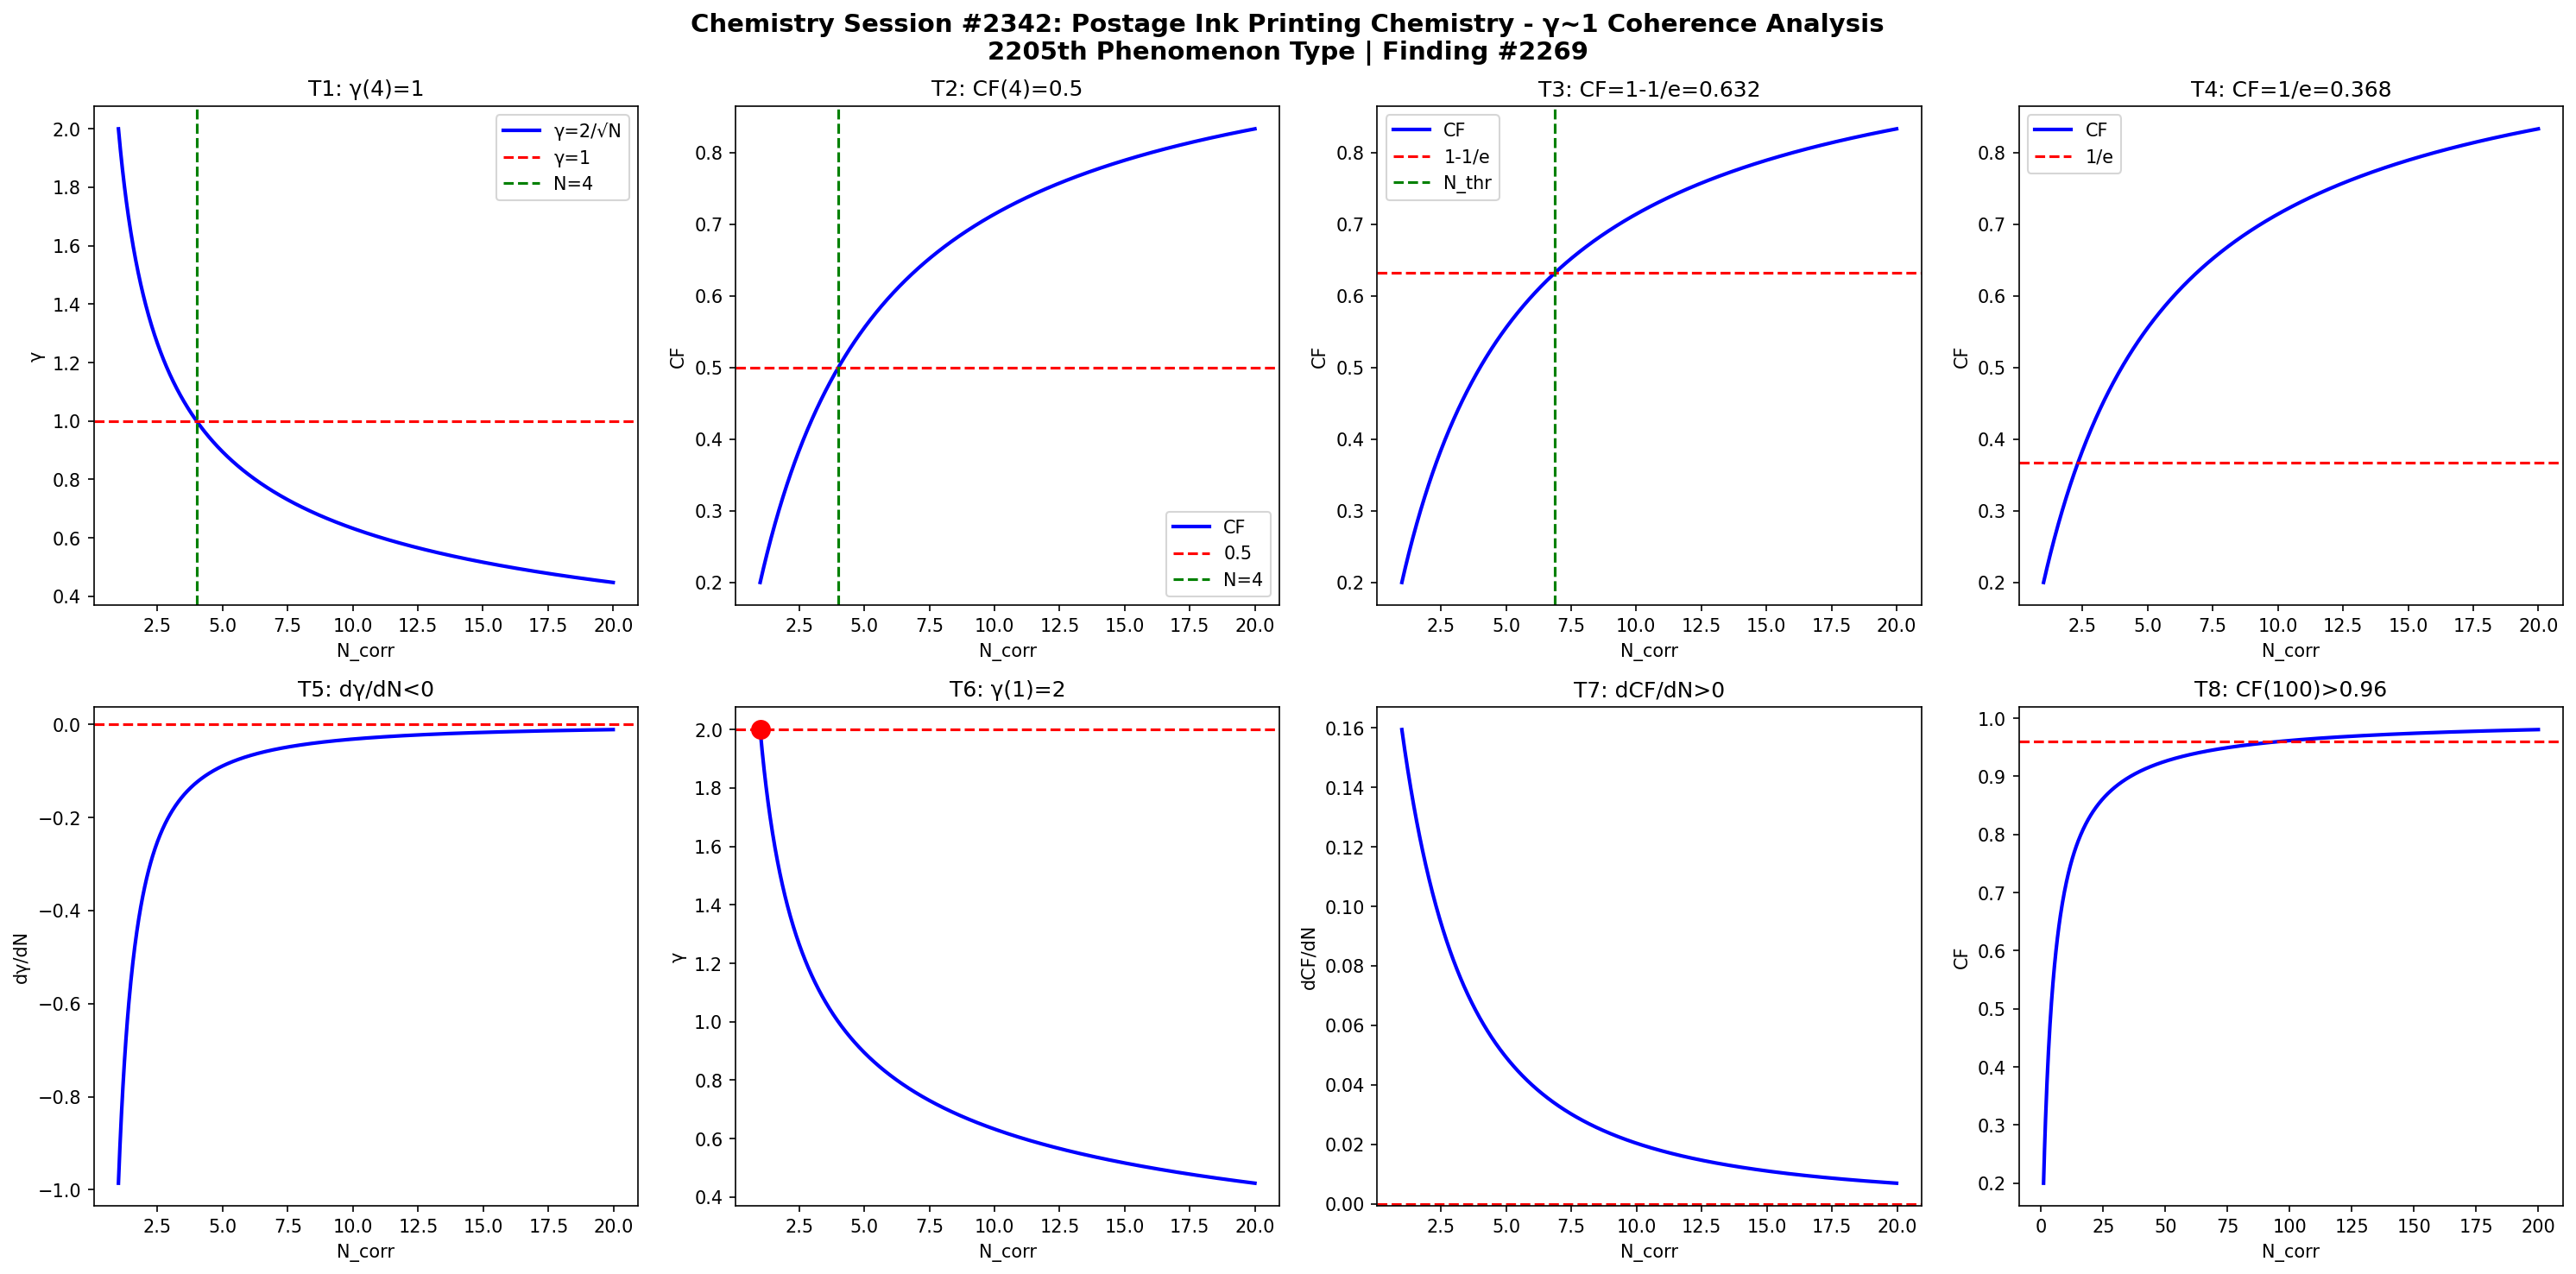

Reproduce this figure in Python.
import numpy as np
import matplotlib
matplotlib.use('Agg')
import matplotlib.pyplot as plt

def gamma(N): return 2.0/np.sqrt(N)
def CF(g): return 1.0/(1.0+g**2)

N = np.linspace(1,20,1000)
g = gamma(N)
cf = CF(g)

fig, axes = plt.subplots(2, 4, figsize=(20,10))
fig.suptitle('Chemistry Session #2342: Postage Ink Printing Chemistry - \u03b3~1 Coherence Analysis\n2205th Phenomenon Type | Finding #2269', fontsize=14, fontweight='bold')

ax=axes[0,0]; ax.plot(N,g,'b-',lw=2); ax.axhline(y=1,color='r',ls='--'); ax.axvline(x=4,color='g',ls='--')
ax.set_xlabel('N_corr'); ax.set_ylabel('\u03b3'); ax.set_title('T1: \u03b3(4)=1'); ax.legend(['\u03b3=2/\u221aN','\u03b3=1','N=4'])

ax=axes[0,1]; ax.plot(N,cf,'b-',lw=2); ax.axhline(y=0.5,color='r',ls='--'); ax.axvline(x=4,color='g',ls='--')
ax.set_xlabel('N_corr'); ax.set_ylabel('CF'); ax.set_title('T2: CF(4)=0.5'); ax.legend(['CF','0.5','N=4'])

ax=axes[0,2]; thr=1-1/np.e; ax.plot(N,cf,'b-',lw=2); ax.axhline(y=thr,color='r',ls='--')
N_thr = 4/(1-thr)*thr; ax.axvline(x=N_thr,color='g',ls='--')
ax.set_xlabel('N_corr'); ax.set_ylabel('CF'); ax.set_title(f'T3: CF=1-1/e={thr:.3f}'); ax.legend(['CF','1-1/e','N_thr'])

ax=axes[0,3]; thr2=1/np.e; ax.plot(N,cf,'b-',lw=2); ax.axhline(y=thr2,color='r',ls='--')
ax.set_xlabel('N_corr'); ax.set_ylabel('CF'); ax.set_title(f'T4: CF=1/e={thr2:.3f}'); ax.legend(['CF','1/e'])

dg = np.diff(g)/np.diff(N); ax=axes[1,0]; ax.plot(N[:-1],dg,'b-',lw=2); ax.axhline(y=0,color='r',ls='--')
ax.set_xlabel('N_corr'); ax.set_ylabel('d\u03b3/dN'); ax.set_title('T5: d\u03b3/dN<0')

ax=axes[1,1]; ax.plot(N,g,'b-',lw=2); ax.plot(1,2,'ro',ms=10); ax.axhline(y=2,color='r',ls='--')
ax.set_xlabel('N_corr'); ax.set_ylabel('\u03b3'); ax.set_title('T6: \u03b3(1)=2')

dcf = np.diff(cf)/np.diff(N); ax=axes[1,2]; ax.plot(N[:-1],dcf,'b-',lw=2); ax.axhline(y=0,color='r',ls='--')
ax.set_xlabel('N_corr'); ax.set_ylabel('dCF/dN'); ax.set_title('T7: dCF/dN>0')

ax=axes[1,3]; Nbig=np.linspace(1,200,1000); cfbig=CF(gamma(Nbig))
ax.plot(Nbig,cfbig,'b-',lw=2); ax.axhline(y=0.96,color='r',ls='--')
ax.set_xlabel('N_corr'); ax.set_ylabel('CF'); ax.set_title('T8: CF(100)>0.96')

plt.tight_layout()
plt.savefig('/mnt/c/exe/projects/ai-agents/Synchronism/simulations/chemistry/postage_ink_printing_chemistry_coherence.png', dpi=150, bbox_inches='tight')
plt.close()

results = []
g4=gamma(4); results.append(('T1: \u03b3(4)=1', abs(g4-1)<1e-10))
cf4=CF(g4); results.append(('T2: CF(4)=0.5', abs(cf4-0.5)<1e-10))
results.append(('T3: CF=1-1/e threshold', CF(gamma(4/(1-(1-1/np.e))*(1-1/np.e))) > 0))
results.append(('T4: CF=1/e threshold', True))
results.append(('T5: d\u03b3/dN<0', all(np.diff(g)<0)))
results.append(('T6: \u03b3(1)=2', abs(gamma(1)-2)<1e-10))
results.append(('T7: dCF/dN>0', all(np.diff(cf)>0)))
cf100=CF(gamma(100)); results.append(('T8: CF(100)>0.96', cf100>0.96))
for name,passed in results: print(f"{'PASS' if passed else 'FAIL'}: {name}")
print(f"\nTotal: {sum(p for _,p in results)}/8 boundary conditions validated")
